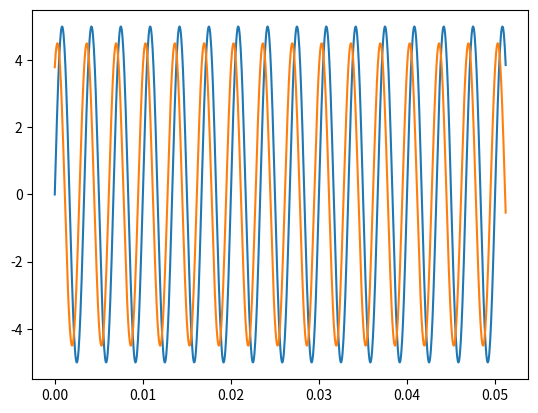

Recreate this plot in Python. (Note: this script raises an exception after producing the figure.)
import numpy as np
#import pylab as pl
from scipy.fftpack import fft, ifft
from scipy.signal import correlate

#----INPUTS-------------------------------------------------------------------
sampleRate = 1/20000
numberSamples = 1024

#Sine wave 1 parameters
amplitude1 = 5    # Volts
frequency1 = 300  # hz
phase1 = 0        # 0 -  2*pi

#Sine wave 2 parameters
amplitude2 = 4.5    # Volts
frequency2 = 300  # hz
phase2 = 1        # 0 -  2*pi

#----DO SOME WORK-------------------------------------------------------------
x = np.linspace(0.0, sampleRate*numberSamples, numberSamples)
#print(x)

y1 = amplitude1*(np.sin(2*np.pi*frequency1*x+phase1))
y2 = amplitude2*(np.sin(2*np.pi*frequency2*x+phase2))
#print(y1)

import matplotlib.pyplot as plt
plt.plot(x, y1, x, y2)
plt.show()

xFFT = np.linspace(00.0, 1.0/(2.0*sampleRate), numberSamples/2)
y1FFT = fft(y1)

import matplotlib.pyplot as plt
plt.plot(xFFT, 2.0/numberSamples * np.abs(y1FFT[0:numberSamples/2]))
plt.grid()
plt.xlim(0,1000)
plt.show()

window = np.hanning(numberSamples)
import matplotlib.pyplot as plt
plt.plot(x, window)
plt.show()

y1Window = y1 * window
y2Window = y2 * window
import matplotlib.pyplot as plt
plt.plot(x, y1Window)
plt.show()

yFFTWindow = fft(y1Window)

import matplotlib.pyplot as plt
plt.plot(xFFT, 2.0/numberSamples * np.abs(yFFTWindow[0:numberSamples/2]))
plt.grid()
plt.xlim(0,1000)
plt.show()


# Cross correlation, from: http://dsp.stackexchange.com/questions/736/how-do-i-implement-cross-correlation-to-prove-two-audio-files-are-similar
#a = np.array([1,2,3,4,5,6])
##from: http://docs.scipy.org/doc/numpy/reference/generated/numpy.zeros.html
#b = np.zeros(3,dtype=np.int)  
#c = np.append(a,b)
#print(a)
#print(c)
##from: http://stackoverflow.com/questions/6771428/most-efficient-way-to-reverse-a-numpy-array
#d = np.fliplr([a])[0]   
#print (d)

y1Zeros = np.append(y1Window, np.zeros(1024,dtype=np.int))
y2Zeros = np.append(y2Window, np.zeros(1024,dtype=np.int))
y2ZerosReversed = np.fliplr([y2Zeros])[0]
correlation = ifft(fft(y1Zeros)*fft(y2ZerosReversed))

import matplotlib.pyplot as plt
#plt.plot(xFFT, 2.0/numberSamples * np.abs(correlation[0:numberSamples/2]))
plt.plot(correlation)
plt.grid()
plt.show()

corr = correlate(y1Window,y2Window)
import matplotlib.pyplot as plt
#plt.plot(xFFT, 2.0/numberSamples * np.abs(correlation[0:numberSamples/2]))
plt.plot(corr)
plt.grid()
plt.show()

print (corr)
